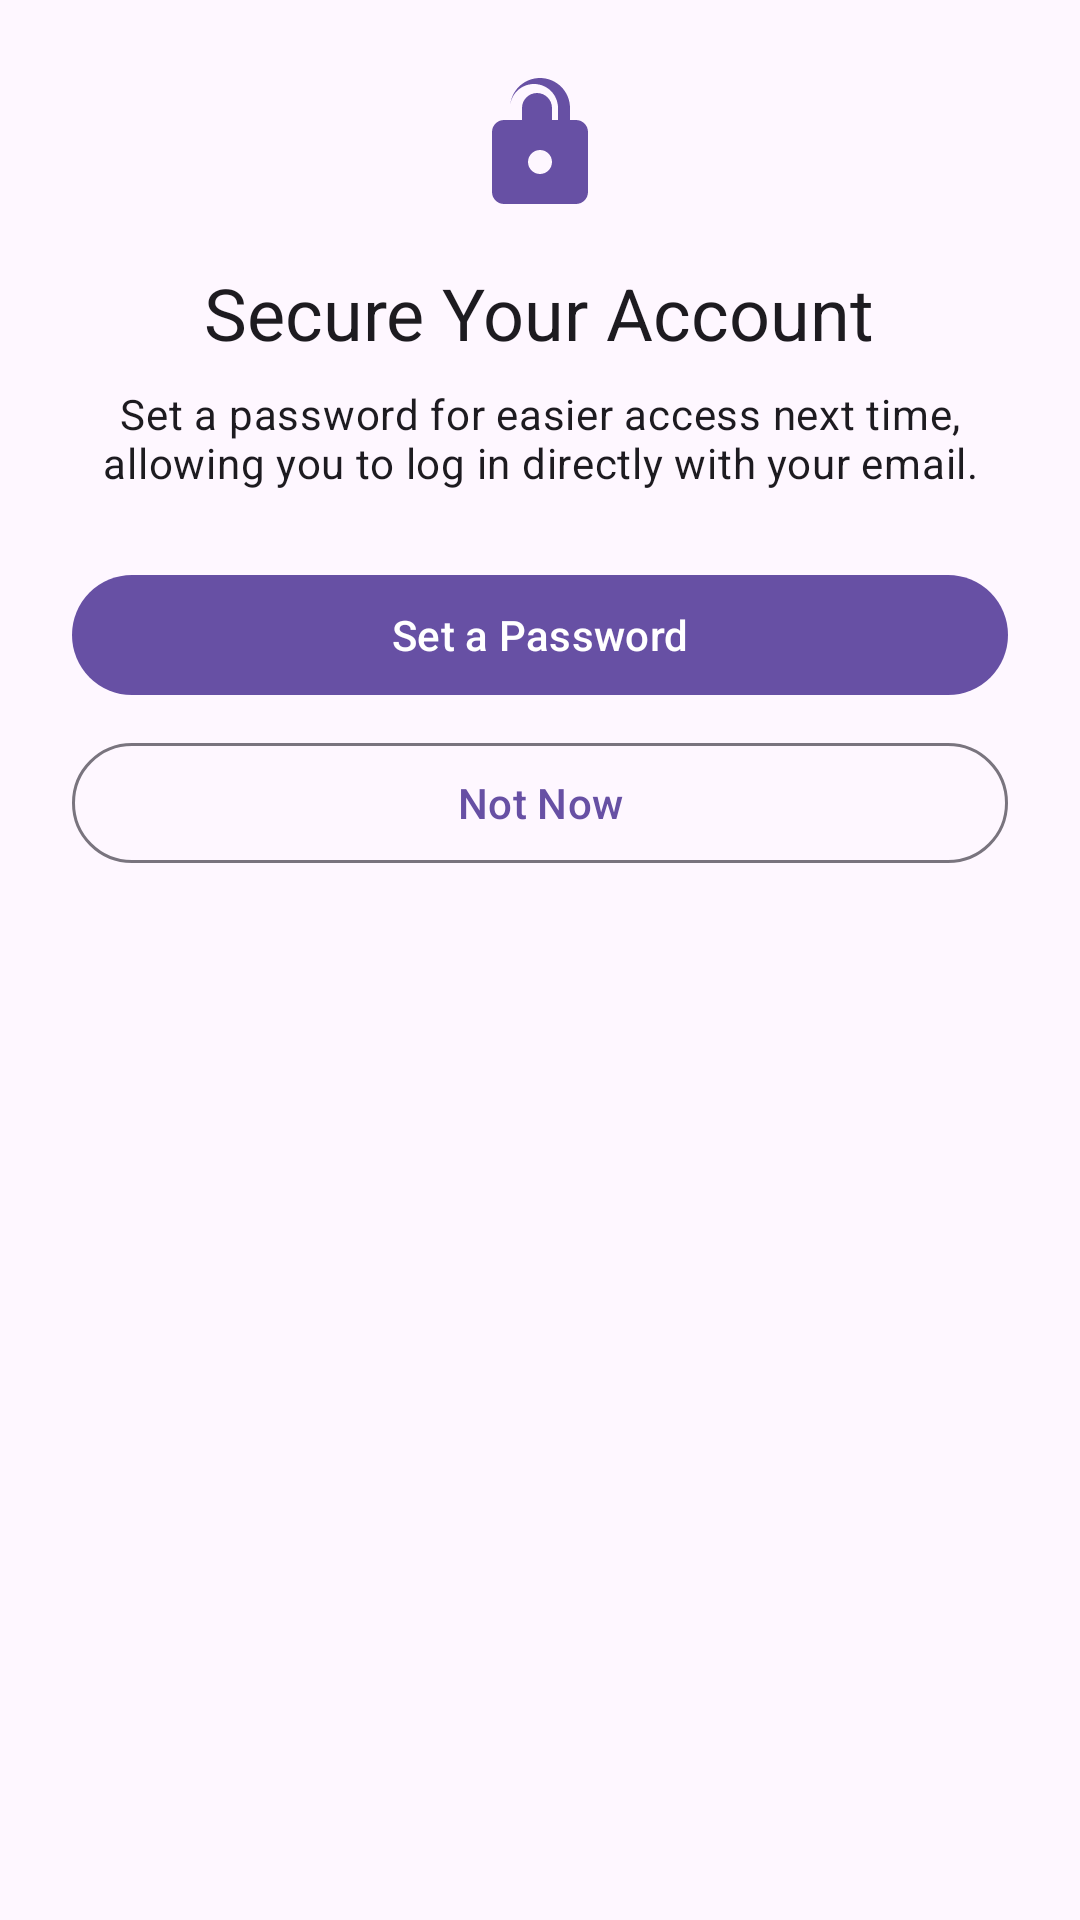

Produce the Android XML layout that renders to this screen, including the resource entries it uses.
<!-- AndroidManifest.xml: application theme Theme.MyWorld -->
<!-- res/layout/dialog_password_reminder.xml -->
<?xml version="1.0" encoding="utf-8"?>
<LinearLayout xmlns:android="http://schemas.android.com/apk/res/android"
    xmlns:app="http://schemas.android.com/apk/res-auto"
    android:layout_width="match_parent"
    android:layout_height="wrap_content"
    android:orientation="vertical"
    android:padding="24dp">

    <ImageView
        android:layout_width="48dp"
        android:layout_height="48dp"
        android:layout_gravity="center"
        android:src="@drawable/ic_lock"
        app:tint="?attr/colorPrimary" />

    <TextView
        android:layout_width="wrap_content"
        android:layout_height="wrap_content"
        android:layout_gravity="center"
        android:layout_marginTop="16dp"
        android:text="Secure Your Account"
        android:textAppearance="@style/TextAppearance.Material3.HeadlineSmall" />

    <TextView
        android:layout_width="wrap_content"
        android:layout_height="wrap_content"
        android:layout_gravity="center"
        android:layout_marginTop="8dp"
        android:gravity="center"
        android:text="Set a password for easier access next time, allowing you to log in directly with your email."
        android:textAppearance="@style/TextAppearance.Material3.BodyMedium" />

    <com.google.android.material.button.MaterialButton
        android:id="@+id/dialogSetPasswordButton"
        android:layout_width="match_parent"
        android:layout_height="wrap_content"
        android:layout_marginTop="24dp"
        android:text="Set a Password" />

    <com.google.android.material.button.MaterialButton
        android:id="@+id/dialogNotNowButton"
        style="?attr/materialButtonOutlinedStyle"
        android:layout_width="match_parent"
        android:layout_height="wrap_content"
        android:layout_marginTop="8dp"
        android:text="Not Now" />
</LinearLayout>
<!-- resources referenced by this layout -->
<resources>
  <!-- drawable ic_lock (drawable) -->
  <?xml version="1.0" encoding="utf-8"?>
  <vector xmlns:android="http://schemas.android.com/apk/res/android"
      android:width="24dp"
      android:height="24dp"
      android:viewportWidth="24"
      android:viewportHeight="24"
      android:tint="?attr/colorControlNormal">
      <path
          android:fillColor="@android:color/white"
          android:pathData="M18,8h-1V6c0,-2.76 -2.24,-5 -5,-5S7,3.24 7,6v2H6c-1.1,0 -2,0.9 -2,2v10c0,1.1 0.9,2 2,2h12c1.1,0 2,-0.9 2,-2V10c0,-1.1 -0.9,-2 -2,-2zM12,17c-1.1,0 -2,-0.9 -2,-2s0.9,-2 2,-2 2,0.9 2,2 -0.9,2 -2,2zM16,8h-2V6c0,-1.38 -1.12,-2.5 -2.5,-2.5S9,4.62 9,6v2h-2V6c0,-2.21 1.79,-4 4,-4s4,1.79 4,4v2z"/>
  </vector>
  <style name="Theme.MyWorld" parent="Base.Theme.MyWorld" />
  <style name="Base.Theme.MyWorld" parent="Theme.Material3.DayNight.NoActionBar">
      </style>
</resources>
